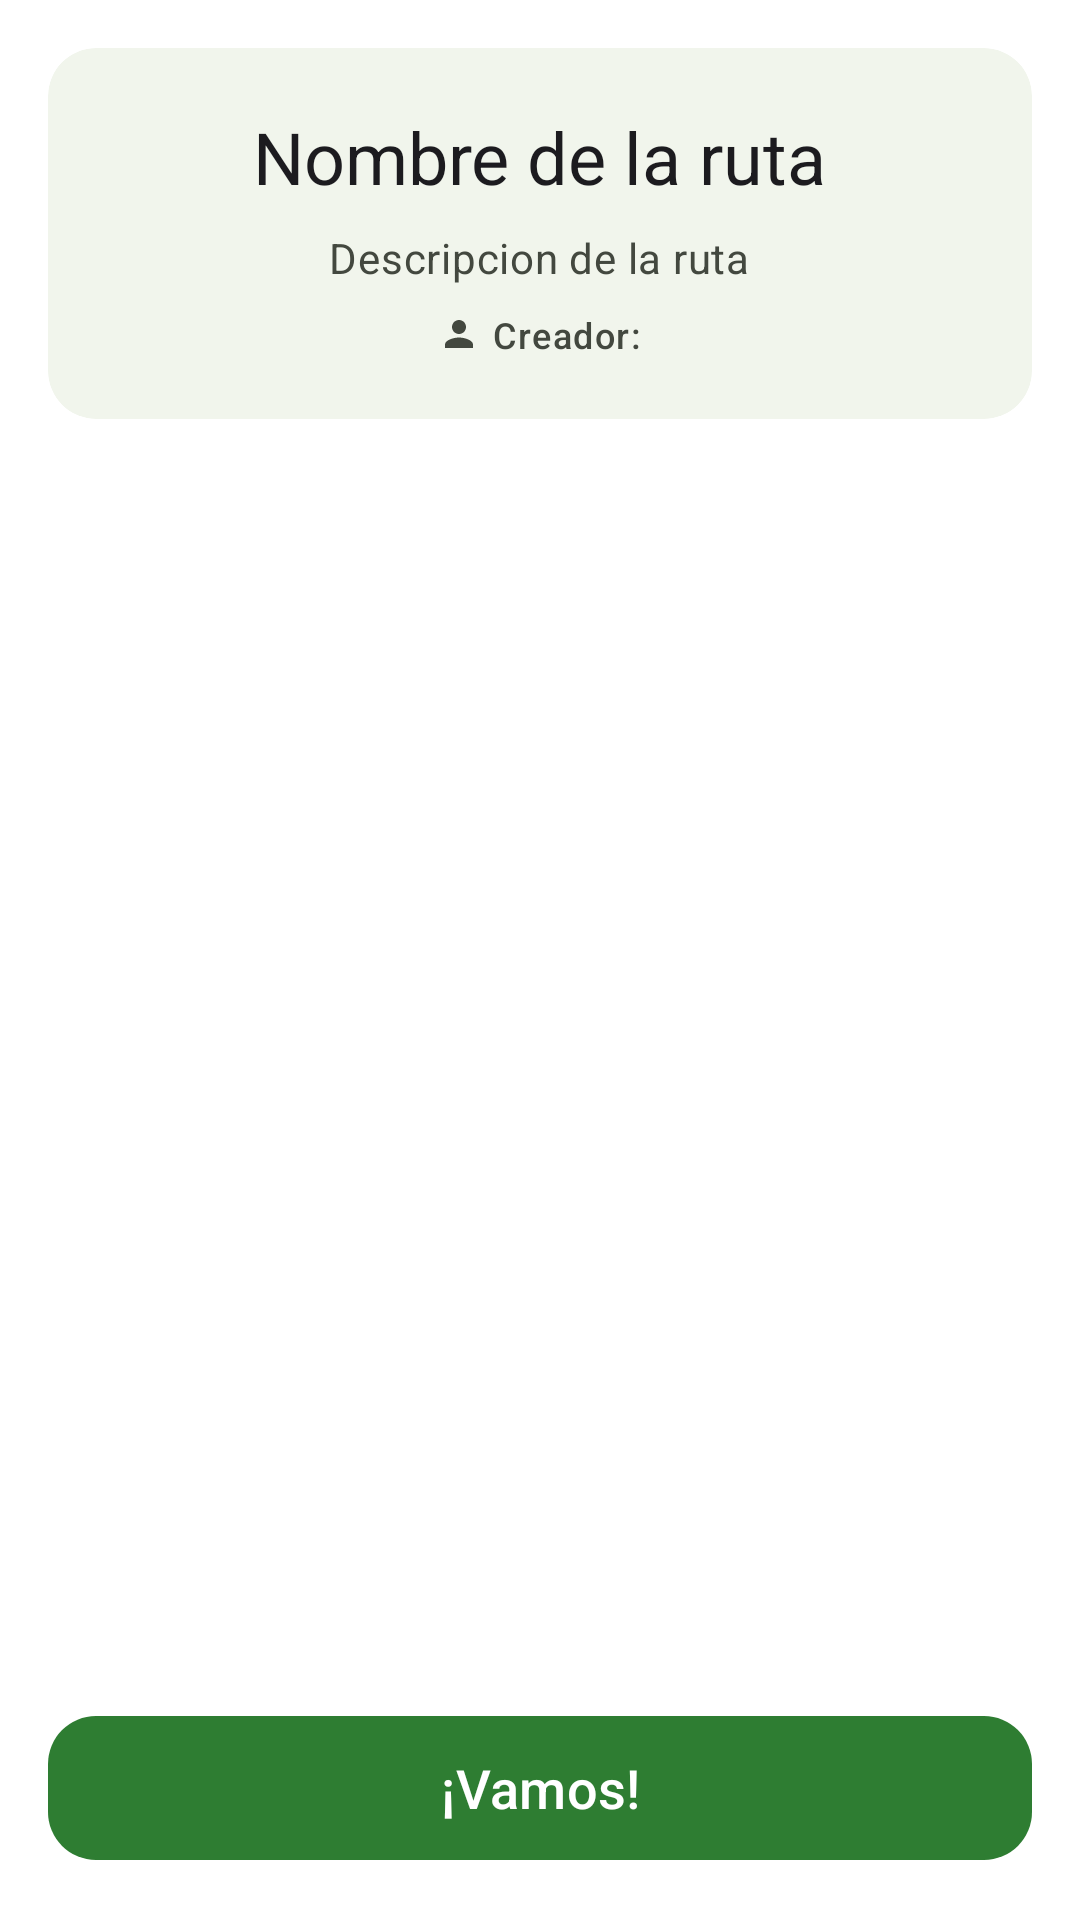

Produce the Android XML layout that renders to this screen, including the resource entries it uses.
<!-- AndroidManifest.xml: application theme Theme.VistaDrive -->
<!-- res/layout/fragment_details.xml -->
<LinearLayout xmlns:android="http://schemas.android.com/apk/res/android"
    android:layout_width="match_parent"
    android:layout_height="match_parent"
    xmlns:app="http://schemas.android.com/apk/res-auto"
    android:orientation="vertical"
    android:background="?attr/colorSurface"
    android:padding="16dp">

    <com.google.android.material.card.MaterialCardView
        android:layout_width="match_parent"
        android:layout_height="wrap_content"
        app:cardCornerRadius="16dp"
        app:cardElevation="0dp"
        app:cardBackgroundColor="?attr/colorSurfaceVariant"
        app:strokeWidth="0dp">

        <LinearLayout
            android:layout_width="match_parent"
            android:layout_height="wrap_content"
            android:orientation="vertical"
            android:gravity="center"
            android:padding="20dp">

            <TextView
                android:id="@+id/nombreRuta"
                android:layout_width="wrap_content"
                android:layout_height="wrap_content"
                android:text="@string/nombre_de_la_ruta"
                android:textAppearance="?attr/textAppearanceHeadlineSmall"
                android:textColor="?attr/colorOnSurface"/>

            <TextView
                android:id="@+id/descripcionRuta"
                android:layout_width="wrap_content"
                android:layout_height="wrap_content"
                android:text="@string/descripcion_de_la_ruta"
                android:textAppearance="?attr/textAppearanceBodyMedium"
                android:textColor="?attr/colorOnSurfaceVariant"
                android:layout_marginTop="8dp"
                android:gravity="center"/>

            <LinearLayout
                android:layout_width="wrap_content"
                android:layout_height="wrap_content"
                android:orientation="horizontal"
                android:gravity="center_vertical"
                android:layout_marginTop="8dp">

                <ImageView
                    android:layout_width="14dp"
                    android:layout_height="14dp"
                    android:src="@drawable/ic_person"
                    android:contentDescription="@string/creador"
                    app:tint="?attr/colorOnSurfaceVariant"/>

                <TextView
                    android:id="@+id/creadorRuta"
                    android:layout_width="wrap_content"
                    android:layout_height="wrap_content"
                    android:text="@string/creador"
                    android:textAppearance="?attr/textAppearanceLabelMedium"
                    android:textColor="?attr/colorOnSurfaceVariant"
                    android:layout_marginStart="4dp"/>

            </LinearLayout>

        </LinearLayout>

    </com.google.android.material.card.MaterialCardView>

    <TextView
        android:id="@+id/tituloComentarios"
        android:layout_width="wrap_content"
        android:layout_height="wrap_content"
        android:text="@string/comentarios"
        android:textAppearance="?attr/textAppearanceTitleMedium"
        android:textColor="?attr/colorOnSurface"
        android:layout_marginTop="20dp"
        android:layout_marginBottom="8dp"
        android:visibility="gone"/>

    <androidx.recyclerview.widget.RecyclerView
        android:id="@+id/recyclerComentarios"
        android:layout_width="match_parent"
        android:layout_height="0dp"
        android:layout_weight="1"
        android:clipToPadding="false"/>

    <LinearLayout
        android:layout_width="match_parent"
        android:layout_height="wrap_content"
        android:orientation="horizontal"
        android:gravity="center"
        android:layout_marginTop="16dp">

        <com.google.android.material.button.MaterialButton
            android:id="@+id/botonVamos"
            android:layout_width="0dp"
            android:layout_height="56dp"
            android:layout_weight="1"
            android:text="@string/vamos"
            android:textAllCaps="false"
            android:textSize="18sp"
            app:cornerRadius="16dp"/>

        <com.google.android.material.button.MaterialButton
            android:id="@+id/botonBorrarRuta"
            android:layout_width="56dp"
            android:layout_height="56dp"
            android:layout_marginStart="12dp"
            android:insetTop="0dp"
            android:insetBottom="0dp"
            app:backgroundTint="@color/deleteRed"
            app:icon="@android:drawable/ic_menu_delete"
            app:iconTint="@android:color/white"
            app:iconGravity="textStart"
            app:iconPadding="0dp"
            app:cornerRadius="16dp"
            android:contentDescription="@string/borrar_ruta"
            android:visibility="gone"/>

    </LinearLayout>

</LinearLayout>
<!-- resources referenced by this layout -->
<resources>
  <color name="deleteRed">#C62828</color>
  <!-- drawable ic_person (drawable) -->
  <?xml version="1.0" encoding="utf-8"?>
  
  <vector xmlns:android="http://schemas.android.com/apk/res/android"
      android:width="24dp"
      android:height="24dp"
      android:viewportWidth="24"
      android:viewportHeight="24"
      android:tint="?attr/colorOnSurfaceVariant">
      <path
          android:fillColor="@android:color/white"
          android:pathData="M12,12c2.21,0 4,-1.79 4,-4s-1.79,-4 -4,-4 -4,1.79 -4,4 1.79,4 4,4zM12,14c-2.67,0 -8,1.34 -8,4v2h16v-2c0,-2.66 -5.33,-4 -8,-4z"/>
  </vector>
  <string name="borrar_ruta">Borrar ruta</string>
  <string name="comentarios">Comentarios</string>
  <string name="creador">Creador:</string>
  <string name="descripcion_de_la_ruta">Descripcion de la ruta</string>
  <string name="nombre_de_la_ruta">Nombre de la ruta</string>
  <string name="vamos">¡Vamos!</string>
  <style name="Theme.VistaDrive" parent="Base.Theme.VistaDrive" />
  <color name="md_theme_primary">#2E7D32</color>
  <color name="md_theme_onPrimary">#FFFFFF</color>
  <color name="md_theme_primaryContainer">#C8E6C9</color>
  <color name="md_theme_onPrimaryContainer">#002106</color>
  <color name="md_theme_secondary">#52634F</color>
  <color name="md_theme_onSecondary">#FFFFFF</color>
  <color name="md_theme_secondaryContainer">#D5E8CF</color>
  <color name="md_theme_onSecondaryContainer">#101F10</color>
  <color name="md_theme_tertiary">#386568</color>
  <color name="md_theme_onTertiary">#FFFFFF</color>
  <color name="md_theme_tertiaryContainer">#BCEBEE</color>
  <color name="md_theme_onTertiaryContainer">#002022</color>
  <color name="md_theme_error">#BA1A1A</color>
  <color name="md_theme_onError">#FFFFFF</color>
  <color name="md_theme_errorContainer">#FFDAD6</color>
  <color name="md_theme_onErrorContainer">#410002</color>
  <color name="md_theme_background">#FAFAFA</color>
  <color name="md_theme_onBackground">#1C1B1F</color>
  <color name="md_theme_surface">#FFFFFF</color>
  <color name="md_theme_onSurface">#1C1B1F</color>
  <color name="md_theme_surfaceVariant">#F1F5EC</color>
  <color name="md_theme_onSurfaceVariant">#43483F</color>
  <color name="md_theme_outline">#73796E</color>
  <color name="md_theme_outlineVariant">#C3C8BB</color>
</resources>
